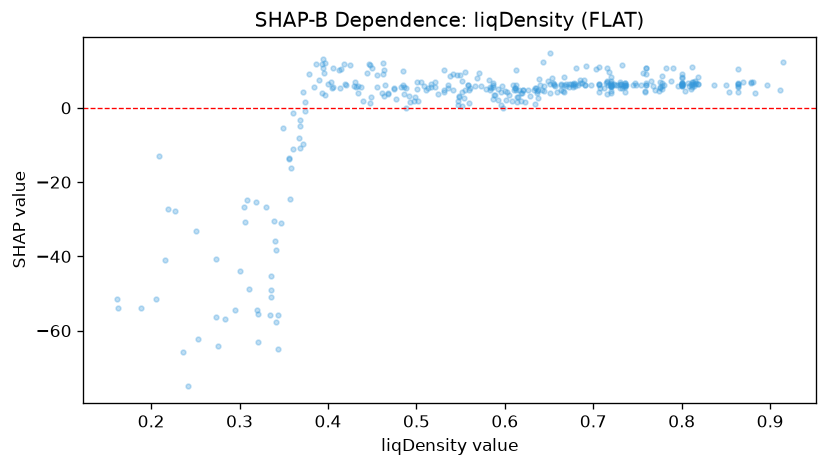

Values plotted in this chart, from the file beside it:
feature_value, shap_value
0.368, -10.94
0.69, 7.606
0.756, 9.373
0.77, 4.844
0.394, 10.72
0.716, 7.06
0.587, 2.342
0.587, 6.807
0.341, -38.16
0.536, 6.032
0.736, 6.575
0.188, -53.9
0.425, 11.47
0.635, 5.382
0.812, 6.856
0.361, -11.14
0.551, 7.162
0.864, 6.572
0.707, 4.389
0.498, 3.02
0.431, 6.851
0.708, 5.259
0.878, 6.663
0.747, 6.752
0.582, 7.416
0.778, 6.733
0.685, 7.533
0.651, 14.65
0.555, 9.787
0.667, 8.299
0.775, 6.997
0.483, 5.698
0.736, 6.663
0.715, 7.29
0.72, 6.146
0.341, -57.57
0.818, 8.214
0.614, 1.709
0.295, -54.36
0.73, 6.895
0.251, -33.09
0.759, 4.443
0.815, 7.11
0.8, 7.969
0.76, 9.161
0.733, 5.259
0.538, 8.68
0.461, 4.106
0.878, 6.916
0.209, -13.08
0.881, 6.968
0.636, 4.543
0.637, 4.91
0.73, 6.532
0.517, 5.575
0.336, -49.13
0.456, 5.662
0.683, 6.207
0.589, 3.553
0.8, 6.616
... 311 more rows
